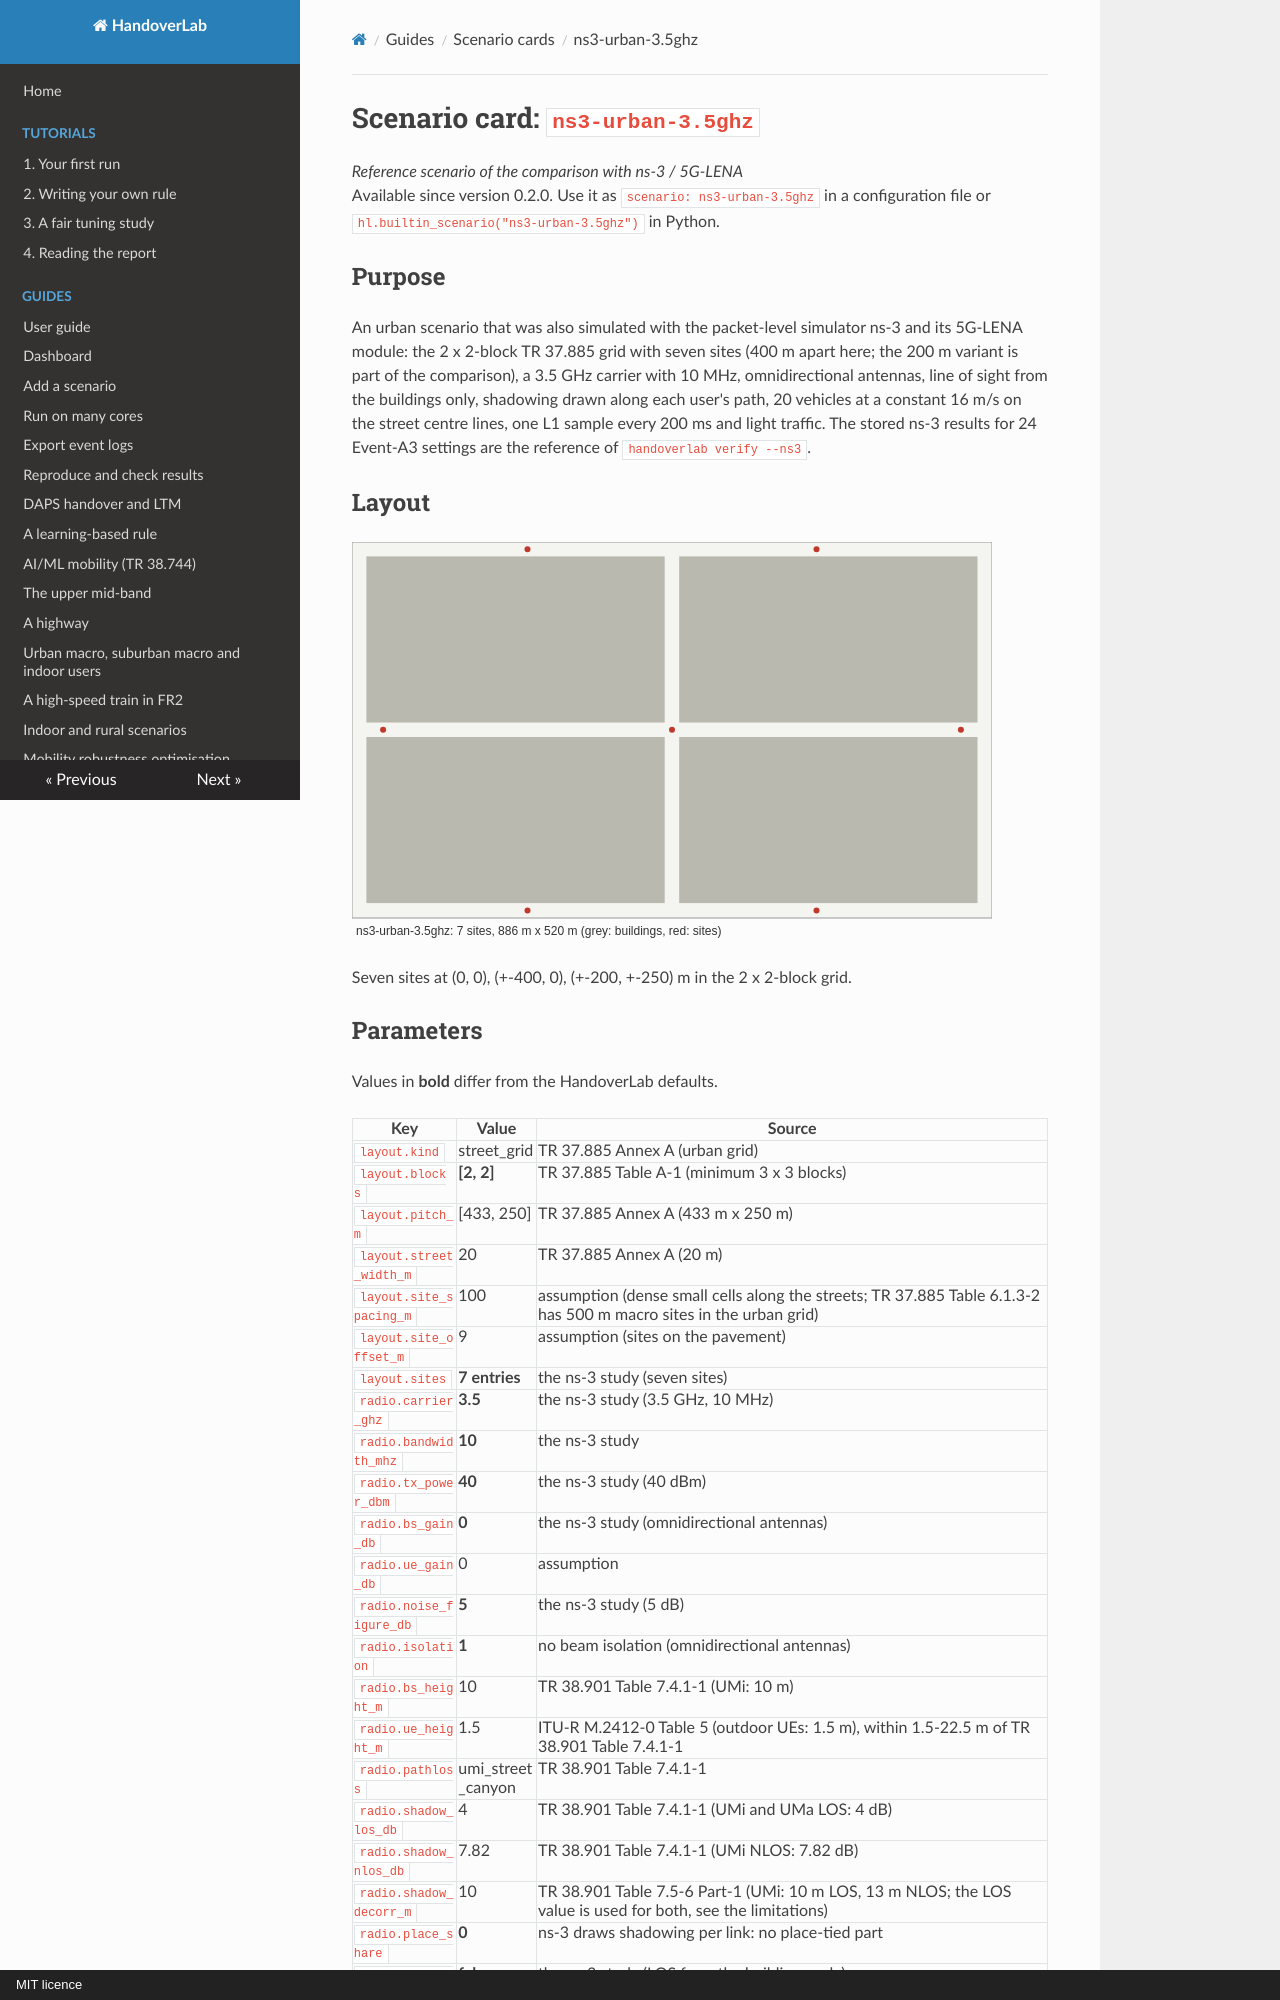

repository: mjs19971997/handoverlab · page: scenarios/ns3-urban-3.5ghz/index.html · generator: mkdocs · copyright: MIT licence

# Scenario card: `ns3-urban-3.5ghz`

*Reference scenario of the comparison with ns-3 / 5G-LENA*  
Available since version 0.2.0. Use it as `scenario: ns3-urban-3.5ghz` in a configuration file or `hl.builtin_scenario("ns3-urban-3.5ghz")` in Python.

## Purpose

An urban scenario that was also simulated with the packet-level simulator ns-3 and its 5G-LENA module: the 2 x 2-block TR 37.885 grid with seven sites (400 m apart here; the 200 m variant is part of the comparison), a 3.5 GHz carrier with 10 MHz, omnidirectional antennas, line of sight from the buildings only, shadowing drawn along each user's path, 20 vehicles at a constant 16 m/s on the street centre lines, one L1 sample every 200 ms and light traffic.  The stored ns-3 results for 24 Event-A3 settings are the reference of `handoverlab verify --ns3`.

## Layout

![Layout of ns3-urban-3.5ghz](ns3-urban-3.5ghz.svg)

Seven sites at (0, 0), (+-400, 0), (+-200, +-250) m in the 2 x 2-block grid.
